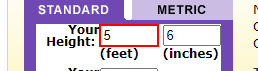
Workflow: Main

Step 1: type "[row("Feet").ToString]" into the text box 'height_feet'

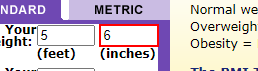
Step 2: type "[row("Inch").ToString]" into the text box 'height_inches'

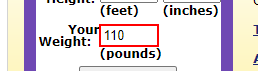
Step 3: type "[row("Weight").ToString]" into the text box 'your_weight'

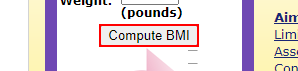
Step 4: click on the text box

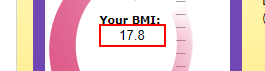
Step 5: get-text from the text box 'yourbmi'
